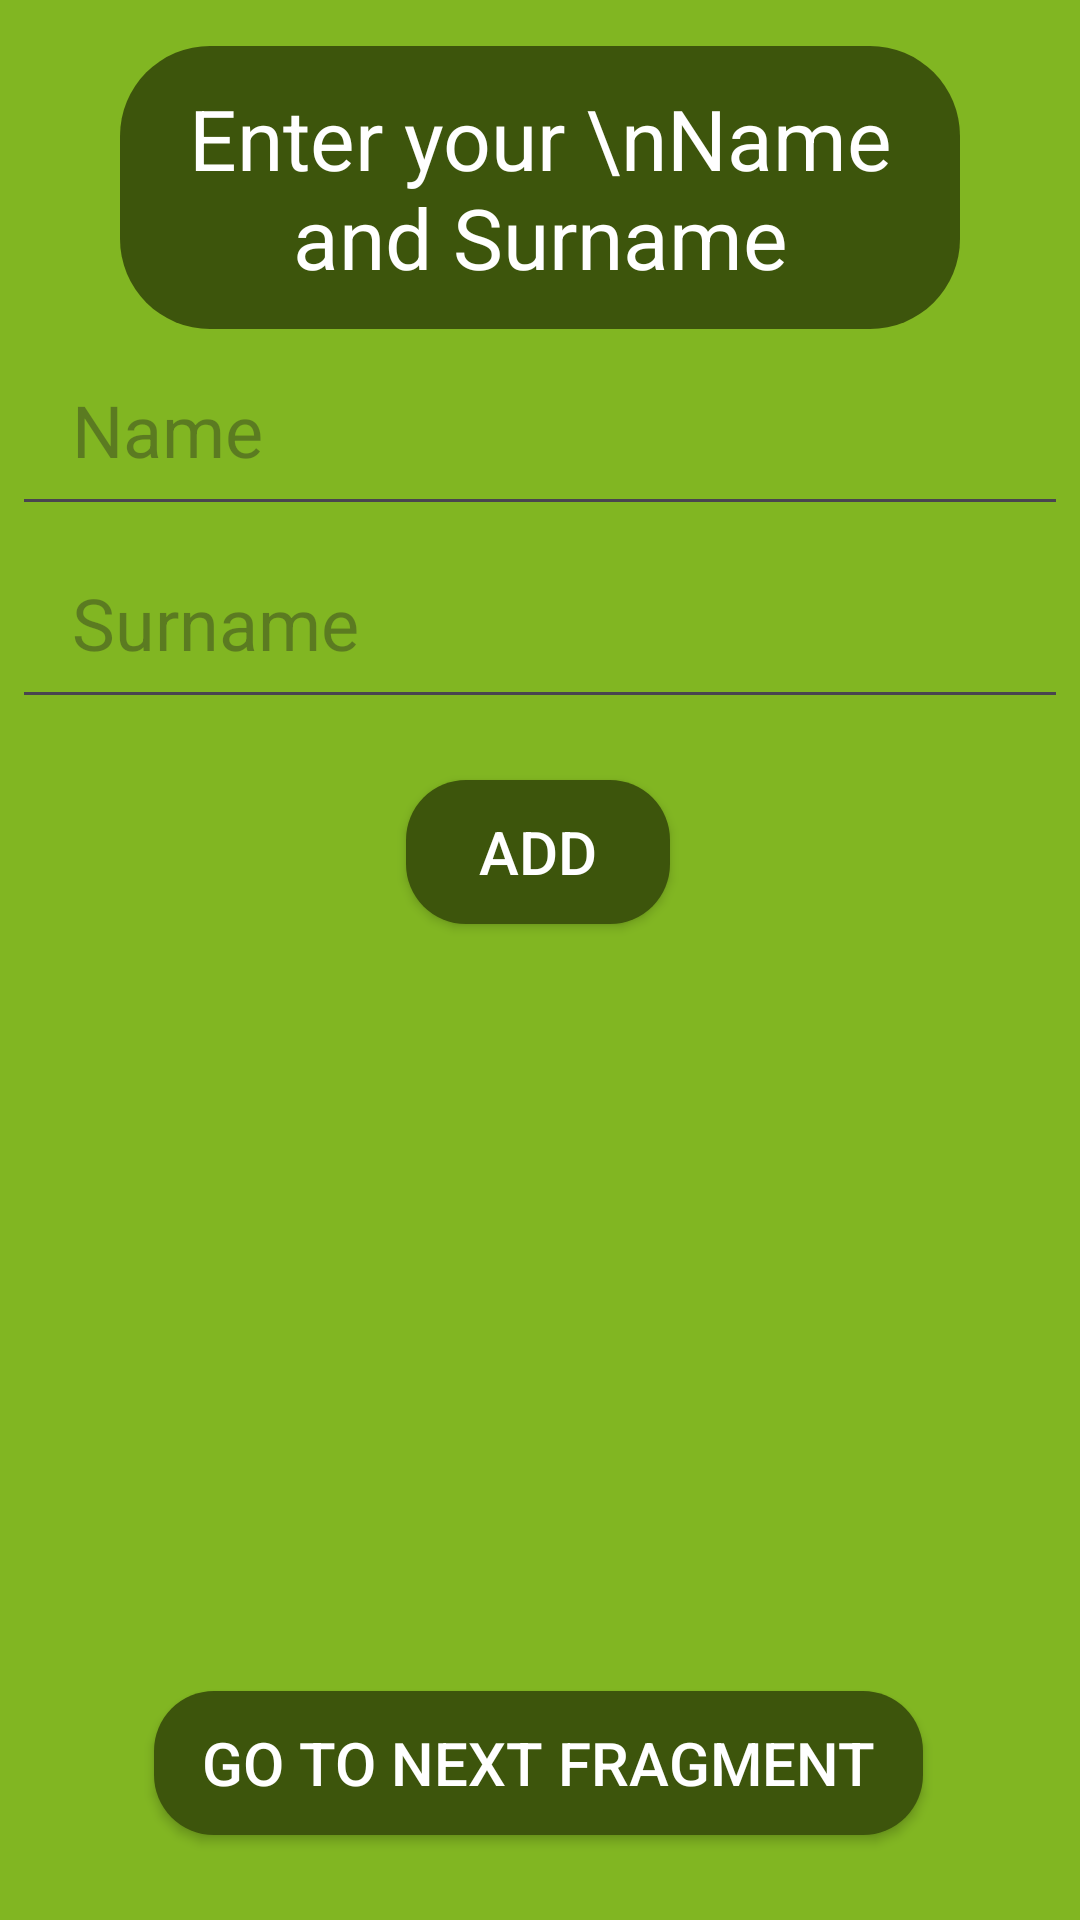

The Android layout XML behind this screen, and the referenced resources:
<!-- AndroidManifest.xml: application theme Theme.VMAndLDTest -->
<!-- res/layout/fragment_main.xml -->
<?xml version="1.0" encoding="utf-8"?>
<androidx.constraintlayout.widget.ConstraintLayout xmlns:android="http://schemas.android.com/apk/res/android"
    xmlns:app="http://schemas.android.com/apk/res-auto"
    xmlns:tools="http://schemas.android.com/tools"
    android:layout_width="match_parent"
    android:layout_height="match_parent"
    tools:context=".MainFragment"
    android:background="@color/lime_green">

    <TextView
        android:id="@+id/tv_fg_1"
        android:layout_width="match_parent"
        android:layout_height="wrap_content"
        android:paddingVertical="12dp"
        android:text="Enter your \nName and Surname"
        android:textColor="@color/white"
        android:textSize="28sp"
        android:textAlignment="center"
        android:background="@drawable/rectangle_tv"
        android:layout_marginHorizontal="40dp"
        android:layout_marginVertical="10dp"
        app:layout_constraintBottom_toTopOf="@+id/edit_surname"
        app:layout_constraintEnd_toEndOf="parent"
        app:layout_constraintStart_toStartOf="parent"
        app:layout_constraintTop_toTopOf="parent"
        app:layout_constraintVertical_bias="0.086" />

    <EditText
        android:id="@+id/edit_name"
        android:layout_width="match_parent"
        android:layout_height="wrap_content"
        android:layout_marginHorizontal="4dp"
        android:hint="Name"
        android:paddingHorizontal="20dp"
        android:paddingVertical="16dp"
        android:textColor="@color/white"
        android:textSize="24sp"
        app:layout_constraintBottom_toBottomOf="parent"
        app:layout_constraintEnd_toEndOf="parent"
        app:layout_constraintStart_toStartOf="parent"
        app:layout_constraintTop_toTopOf="parent"
        app:layout_constraintVertical_bias="0.193" />

    <EditText
        android:id="@+id/edit_surname"
        android:layout_width="match_parent"
        android:layout_height="wrap_content"
        android:layout_marginHorizontal="4dp"
        android:hint="Surname"
        android:paddingHorizontal="20dp"
        android:paddingVertical="16dp"
        android:textColor="@color/white"
        android:textSize="24sp"
        app:layout_constraintBottom_toBottomOf="parent"
        app:layout_constraintEnd_toEndOf="parent"
        app:layout_constraintStart_toStartOf="parent"
        app:layout_constraintTop_toBottomOf="@+id/edit_name"
        app:layout_constraintVertical_bias="0.0" />

    <androidx.appcompat.widget.AppCompatButton
        android:id="@+id/add_btn"
        android:layout_width="wrap_content"
        android:layout_height="wrap_content"
        android:background="@drawable/shape_rectangle"
        android:paddingHorizontal="16dp"
        android:text="Add"
        android:textColor="@color/white"
        android:textSize="20sp"
        app:layout_constraintBottom_toBottomOf="parent"
        app:layout_constraintEnd_toEndOf="parent"
        app:layout_constraintHorizontal_bias="0.498"
        app:layout_constraintStart_toStartOf="parent"
        app:layout_constraintTop_toBottomOf="@+id/edit_surname"
        app:layout_constraintVertical_bias="0.058" />

    <androidx.appcompat.widget.AppCompatButton
        android:id="@+id/next_frg_btn"
        android:layout_width="wrap_content"
        android:layout_height="wrap_content"
        android:background="@drawable/shape_rectangle"
        android:paddingHorizontal="16dp"
        android:text="Go to next fragment"
        android:textColor="@color/white"
        android:textSize="20sp"
        app:layout_constraintBottom_toBottomOf="parent"
        app:layout_constraintEnd_toEndOf="parent"
        app:layout_constraintHorizontal_bias="0.496"
        app:layout_constraintStart_toStartOf="parent"
        app:layout_constraintTop_toBottomOf="@+id/add_btn"
        app:layout_constraintVertical_bias="0.9" />

    <androidx.recyclerview.widget.RecyclerView
        android:id="@+id/list_of_names"
        android:layout_width="match_parent"
        android:layout_height="wrap_content"
        android:textAlignment="center"
        android:layout_marginTop="16sp"
        app:layoutManager="androidx.recyclerview.widget.LinearLayoutManager"
        app:layout_constraintBottom_toTopOf="@+id/next_frg_btn"
        app:layout_constraintEnd_toEndOf="parent"
        app:layout_constraintHorizontal_bias="1.0"
        app:layout_constraintStart_toStartOf="parent"
        app:layout_constraintTop_toBottomOf="@+id/add_btn"
        app:layout_constraintVertical_bias="0.0"
        tools:itemCount="3"
        tools:listitem="@layout/person_item_layout" />

</androidx.constraintlayout.widget.ConstraintLayout>
<!-- res/layout/person_item_layout.xml (included above) -->
<?xml version="1.0" encoding="utf-8"?>
<androidx.cardview.widget.CardView xmlns:android="http://schemas.android.com/apk/res/android"
    android:layout_width="match_parent"
    android:layout_height="match_parent"
    xmlns:app="http://schemas.android.com/apk/res-auto"
    app:cardElevation="10dp"
    app:cardCornerRadius="20dp"
    android:layout_margin="4dp"
    android:background="@color/olive_green">

    <LinearLayout
        android:layout_width="match_parent"
        android:layout_height="wrap_content"
        android:orientation="vertical"
        android:padding="8dp"
        android:background="@color/olive_green">

        <TextView
            android:layout_width="wrap_content"
            android:layout_height="wrap_content"
            android:text="Surname: "
            android:textColor="@color/white"
            android:textSize="20sp"
            android:textStyle="bold">
        </TextView>

        <TextView
            android:layout_width="wrap_content"
            android:layout_height="wrap_content"
            android:text="Name: "
            android:textColor="@color/white"
            android:textSize="20sp">
        </TextView>

    </LinearLayout>

</androidx.cardview.widget.CardView>
<!-- resources referenced by this layout -->
<resources>
  <color name="lime_green">#81B622</color>
  <color name="olive_green">#3D550C</color>
  <color name="white">#FFFFFFFF</color>
  <!-- drawable rectangle_tv (drawable) -->
  <?xml version="1.0" encoding="utf-8"?>
  <selector xmlns:android="http://schemas.android.com/apk/res/android">
      <item>
          <shape>
              <solid android:color="@color/olive_green"/>
              <corners android:radius="30.0dip" />
          </shape>
      </item>
  </selector>
  <!-- drawable shape_rectangle (drawable) -->
  <?xml version="1.0" encoding="utf-8"?>
  <selector xmlns:android="http://schemas.android.com/apk/res/android">
      <item>
          <shape>
              <solid android:color="@color/olive_green"/>
              <corners android:radius="20.0dip" />
          </shape>
      </item>
  </selector>
  <style name="Theme.VMAndLDTest" parent="Base.Theme.VMAndLDTest" />
  <style name="Base.Theme.VMAndLDTest" parent="Theme.Material3.DayNight.NoActionBar">
          
          
      </style>
</resources>
